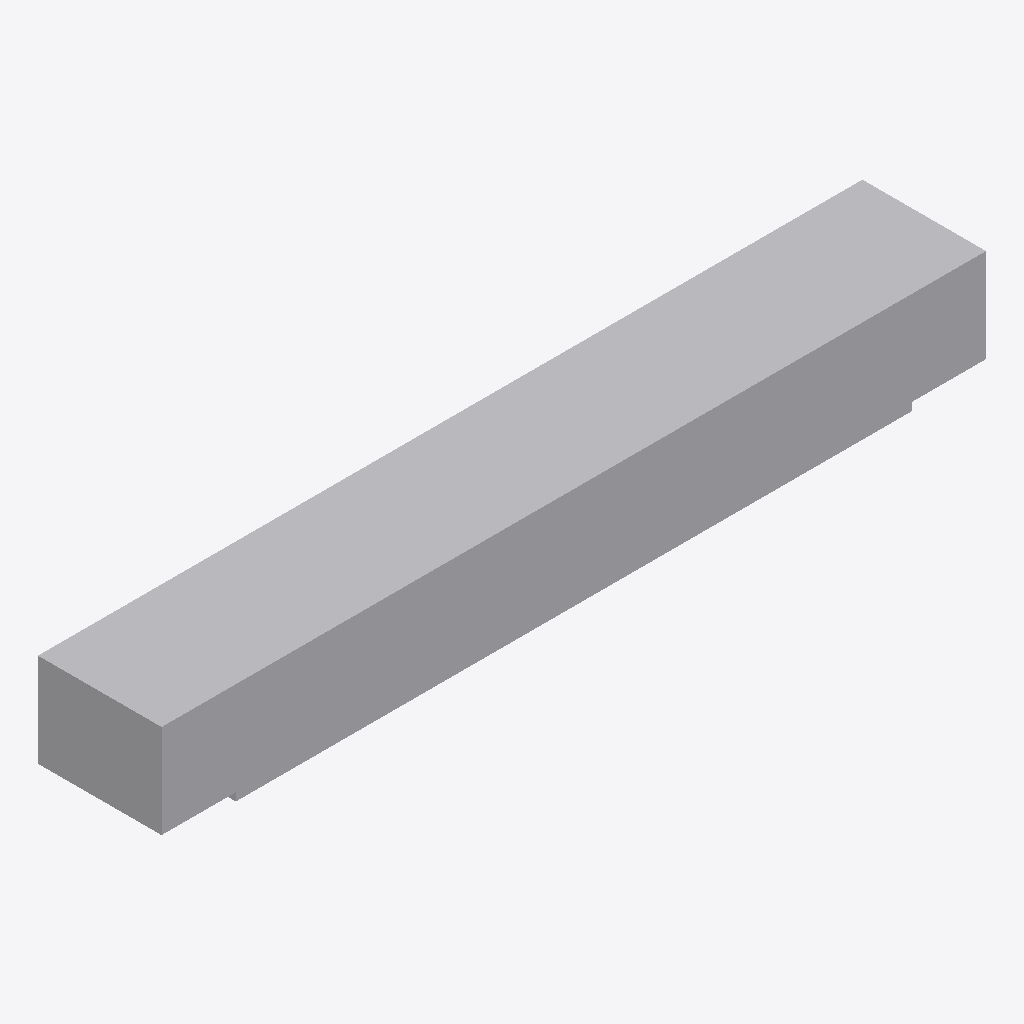
Isometric view of an IFC building model (IFC-SPF (STEP), schema IFC4X3, length unit metre), seen from the south-west, elements coloured by IFC class: 1 other element (light grey).
Extent 5.2 m × 0.8 m × 0.6 m (x, y, z). Elements (1): 1 IfcBuildingElementProxy.

HEADER;
FILE_DESCRIPTION(('ViewDefinition [CoordinationView]'),'2;1');
FILE_NAME('LM3-TRC-P040.ifc','2026-08-30T00:00:00+00:00',('OpenSourceRail'),('OpenSourceRail'),'IfcOpenShell 0.8.5','OpenSourceRail deterministic LM3 product-library','design-reference / not for construction');
FILE_SCHEMA(('IFC4X3'));
ENDSEC;
DATA;
#1=IFCPROJECT('1PxBuTryXMDuJFc2Gt0EDK',$,'LM3-TRC-P040 — battery-225kwh-lfp-800v saloon-isolated side traction battery pack','Design-reference geometry and assembly hierarchy only; supplier freeze, released drawings/tolerances, calculations, qualified processes and first-article tests remain mandatory.',$,$,$,(#12),#7);
#2=IFCSITE('1Cu9Nl_gPJvBLZ6t5ztqqm',$,'LM3 product library',$,$,#18,$,$,.ELEMENT.,$,$,$,$,$);
#3=IFCBUILDING('0C2iTrB4nImOJLJxGaaWK0',$,'LM3 assembly inspection fixture',$,$,#21,$,$,.ELEMENT.,$,$,$);
#28=IFCBUILDINGELEMENTPROXY('3oNHk6v$TOZvjQ661snhQT',$,'battery-225kwh-lfp-800v saloon-isolated side traction battery pack','Optimizer-selected per-car pack; final supplier must fit the externally accessed side tray, cooling, BMS, fire separation, and outward-only vent path.',$,#63,#59,'LM3-TRC-P040',$);
ENDSEC;
